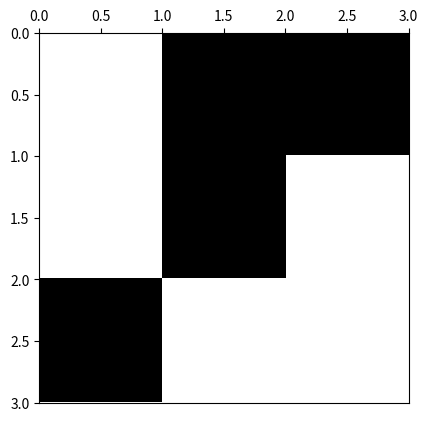

The matplotlib source for this figure: (Note: this script raises an exception after producing the figure.)
# -*- coding: utf-8 -*-
from __future__ import division
import os
from time import time
import datetime

import numpy as np
import matplotlib.pyplot as plt
import matplotlib.colors as colors
import pandas as pd



def ising_microstates(L=2):
    # Tamaño del sistema
    N = L * L
    
    t_0 = time()

    # Lista en la que se guardan explícitamente todos los microestados (2**N en total)
    # cada fila del array representará un microestado diferente
    config = np.array([[0] * N] * 2**N)
    
    # La primera mitad de los microestados
    # El procedimiento consiste en que en cada paso, para el espín i-esimo se llena 
    # estratégicamente en la mitad los microestados con 1 y en la otra mitad con -1,
    # así se obtienen todas las configuraciones posibles. 
    for i in range(N):
        index_factor = int(2**N  / 2**(i+1))
        for j in range(2**i):
            config[j*index_factor : (j+1)*index_factor, i] = (-1)**j
    
    # La segunda mitad de los microestados son los estados opuestos a los de la primera
    # mitad
    config[int((2 ** N) / 2):,:] = - np.copy(config[:int((2 ** N) / 2), :])
    
    t_1 = time()
    comp_time = t_1 - t_0
    print('L = %d --> computation time = %.3f'%(L,comp_time))

    return config

def ising_neighbours(L=2):
    """
    vecinos del espin i en el formato {i: (derecha, izquierda, abajo, arriba)}

    derecha = número de 'fila' anterior * número de espines por fila 
              + ubicación relativa en fila de espín de la dereha teniendo en cuenta
                condiciones de frontera períodicas (módulo L)
    
    izquierda = número de 'fila' anterior * número de espines por fila 
                + ubicación relativa en fila de espín de la izquierda, teniendo en 
                  cuenta condiciones de frontera períodicas (módulo L)
    
    abajo = posición de espín + número de espines por fila, teniendo en cuenta
                                condiciones de frontera periódicas (módulo N) 
    
    arriba = posición de espín - número de espines por fila, teniendo en cuenta
                                 condiciones de frontera periódicas (módulo N) 
    """
    N  = L * L
    nbr = {i: ((i//L)*L + (i+1)%L, (i+L) % N,
               (i//L)*L + (i-1)%L, (i-L) % N) for i in range(N)}
    return nbr

############
############ test ising microstates
############
print(ising_microstates())


def ising_plot(config, show_plot=True, save_plot=False, plot_file_Name=None):
    L = int(len(config)**0.5)
    bw_cmap = colors.ListedColormap(['black', 'white'])
    fig, ax = plt.subplots(1, 1)
    ax.xaxis.set_ticks_position('top')
    ax.imshow(arrayy.reshape(L,L), cmap=bw_cmap, extent=(0,L,L,0))
    if save_plot:
        if not plot_file_Name:
            now = datetime.datetime.now()
            plot_file_Name =  ('ising-plot-L_%d-date_%.4d%.2d%.2d%.2d%.2d%.2d.eps'
                                        %(L,now.year,now.month,now.day,now.hour,
                                          now.minute,now.second))
        script_dir = os.path.dirname(os.path.abspath(__file__))
        plot_file_Name = script_dir + '/' + plot_file_Name
        plt.savefig(plot_file_Name)
    if show_plot:
        plt.show()
    return

############
############ test ising plot
############

L = 3
arrayy = ising_microstates(L)
print(pd.DataFrame(arrayy))
arrayy = arrayy[2 ** (L*L)-300,:]
print(pd.DataFrame(arrayy))
ising_plot(arrayy, save_plot=True)
